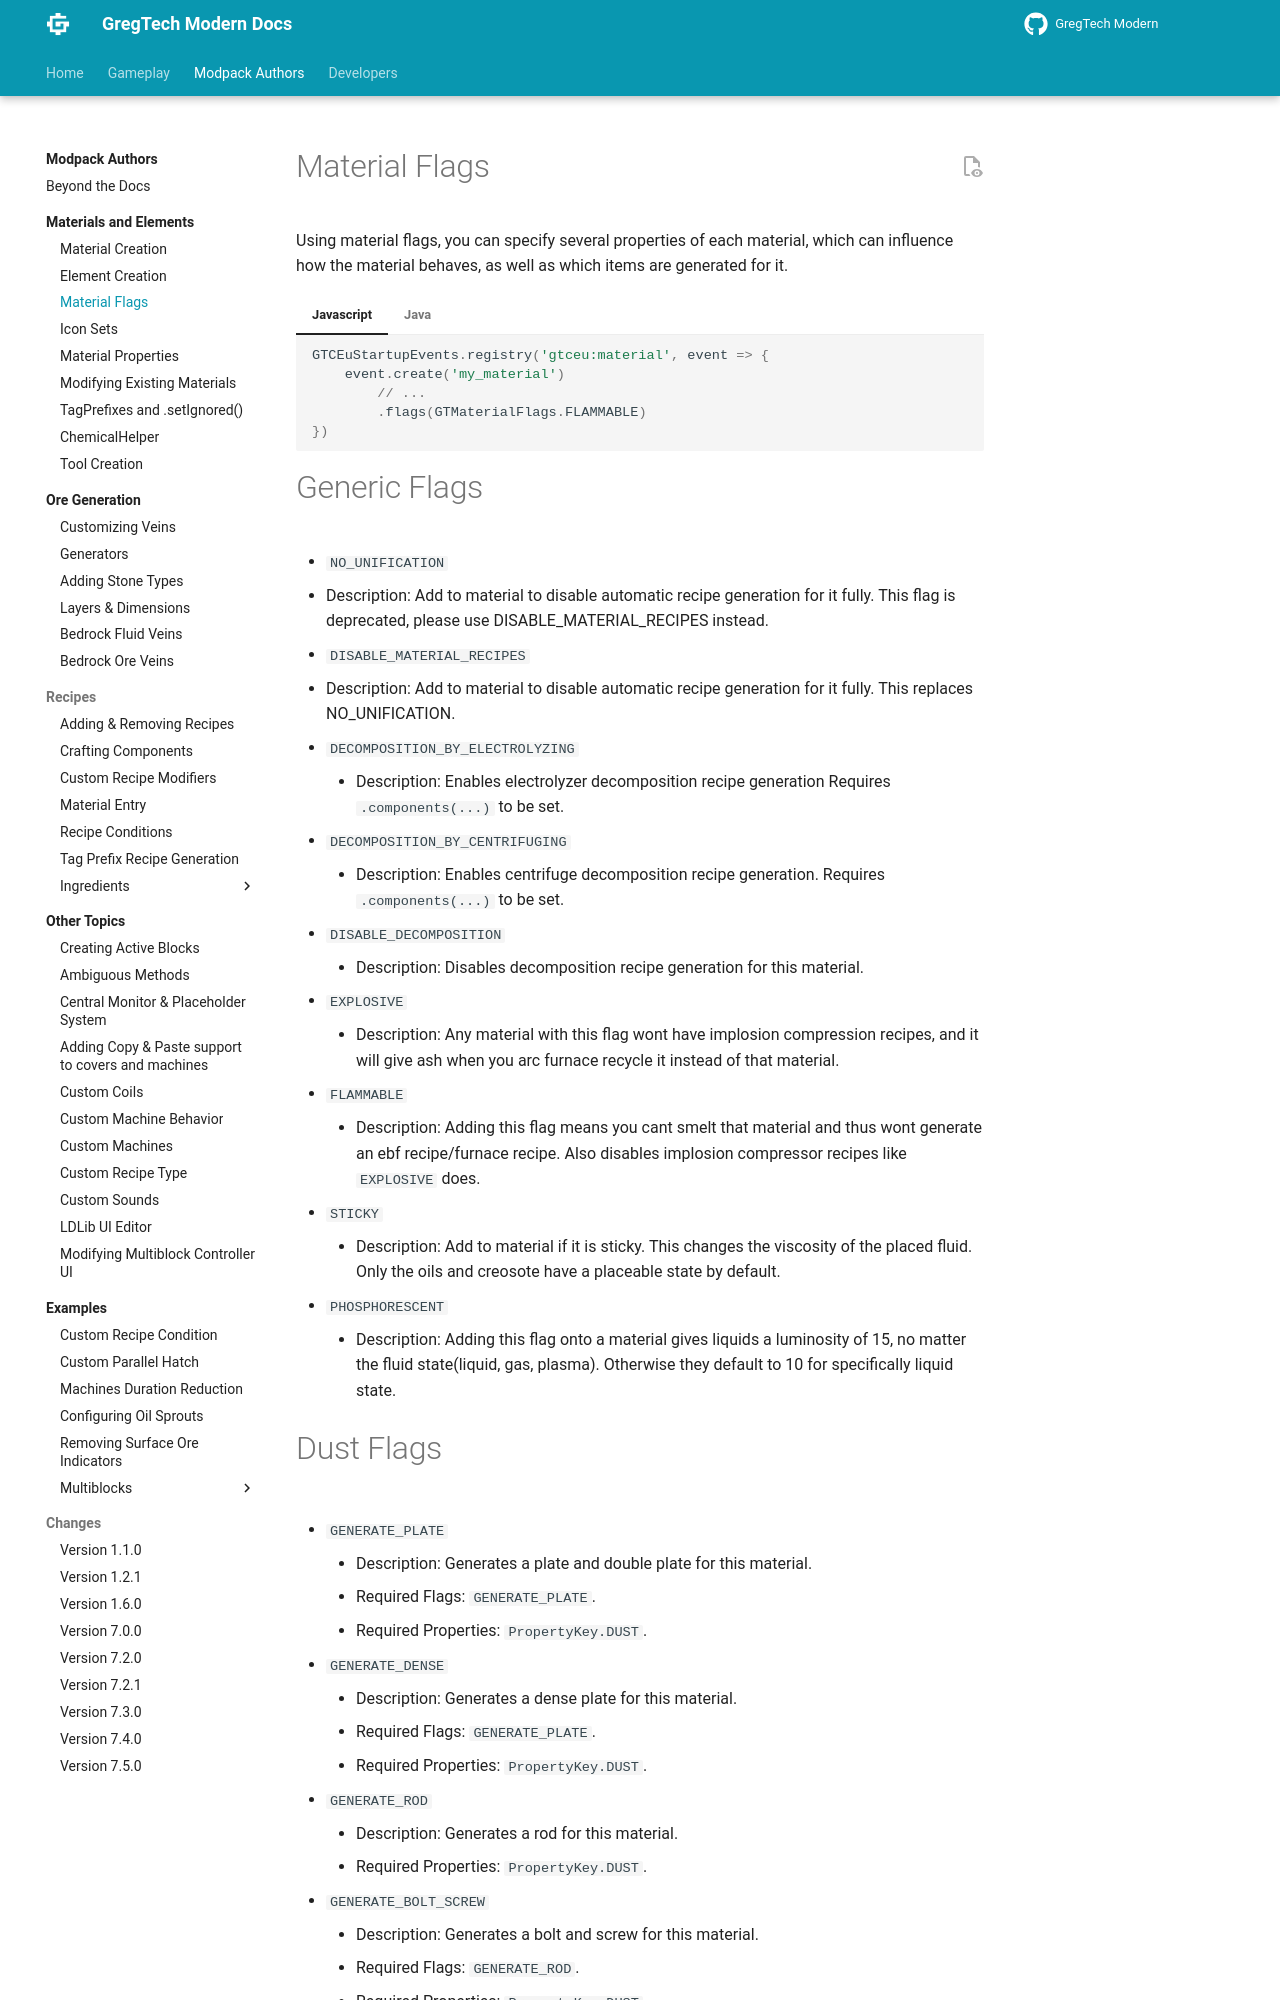

repository: randomusert-s-mods/gregtech-ceu-modern · page: 1.21/Modpacks/Materials-and-Elements/Material-Flags/index.html · generator: mkdocs

---
title: Material Flags
---


# Material Flags

Using material flags, you can specify several properties of each material, which
can influence how the material behaves, as well as which items are generated for it.

=== "Javascript"
    ```js
    GTCEuStartupEvents.registry('gtceu:material', event => {
        event.create('my_material')
            // ...
            .flags(GTMaterialFlags.FLAMMABLE)
    })
    ```
=== "Java"
    ```java
    public static Material MY_MATERIAL;
    public static void register() {
       MY_MATERIAL = new Material.Builder(
            your_mod_id.id('my_material'))
            // ...
            .flags(GTMaterialFlags.FLAMMABLE)
            .buildAndRegister();
        }
    ```


# Generic Flags

- `NO_UNIFICATION`
  - Description: Add to material to disable automatic recipe generation for it fully. This flag is deprecated, please use DISABLE_MATERIAL_RECIPES instead.

- `DISABLE_MATERIAL_RECIPES`
  - Description: Add to material to disable automatic recipe generation for it fully. This replaces NO_UNIFICATION.

- `DECOMPOSITION_BY_ELECTROLYZING`
    - Description: Enables electrolyzer decomposition recipe generation Requires `.components(...)` to be set.

- `DECOMPOSITION_BY_CENTRIFUGING`
    - Description: Enables centrifuge decomposition recipe generation. Requires `.components(...)` to be set.

- `DISABLE_DECOMPOSITION`
    - Description: Disables decomposition recipe generation for this material.

- `EXPLOSIVE`
    - Description: Any material with this flag wont have implosion compression recipes, and it will give ash when you arc furnace recycle it instead of that material.

- `FLAMMABLE`
    - Description: Adding this flag means you cant smelt that material and thus wont generate an ebf recipe/furnace recipe. Also disables implosion compressor recipes like `EXPLOSIVE` does.

- `STICKY`
    - Description: Add to material if it is sticky. This changes the viscosity of the placed fluid. Only the oils and creosote have a placeable state by default.

- `PHOSPHORESCENT`
    - Description: Adding this flag onto a material gives liquids a luminosity of 15, no matter the fluid state(liquid, gas, plasma). Otherwise they default to 10 for specifically liquid state.
